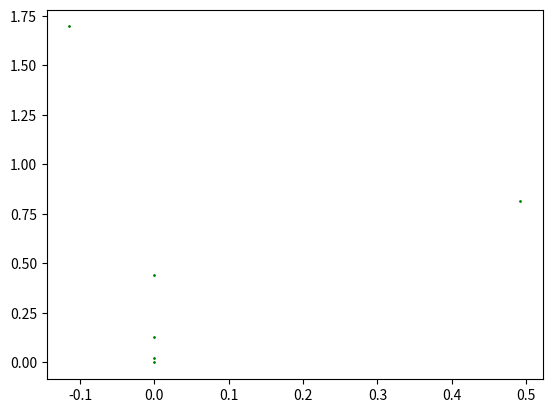

Source code (Python):
# -*- coding: utf-8 -*-
"""
Created on Sat Sep 22 16:45:54 2018

[redacted]
"""
import numpy as np
import matplotlib.pyplot as plt




def Chaos_game(it,points):
    choise=[1,2,3,4]
    
    for i in range(it):
        opt=np.random.choice(choise)
    
        if opt==1:
            pos=np.dot(np.array([[0,0],[0,0.16]]).reshape(2,2),points[-1])
    
        if opt==2:
            pos=np.dot(np.array([[0.85,0.04],[-0.04,0.85]]).reshape(2,2),points[-1])+np.array([0.00,1.6])
        if opt==3:
            pos=np.dot(np.array([[0.2,-0.26],[0.23,0.22]]).reshape(2,2),points[-1])+np.array([0.00,1.6])
        if opt==4:
            pos=np.dot(np.array([[-0.15,0.28],[0.26,0.24]]).reshape(2,2),points[-1])+np.array([0.00,0.44])
        
        
        points.append(pos)
    
    plt.scatter([x[0] for x in points],[x[1] for x in points],c='g',s=1)
    return
    
    
    
        
    

#plt.scatter([0,24,12],[0,0,12],c='k')
#plt.plot([0,24,12,0],[0,0,12,0],'k',)
Chaos_game(5,[np.array([0,0])])
    